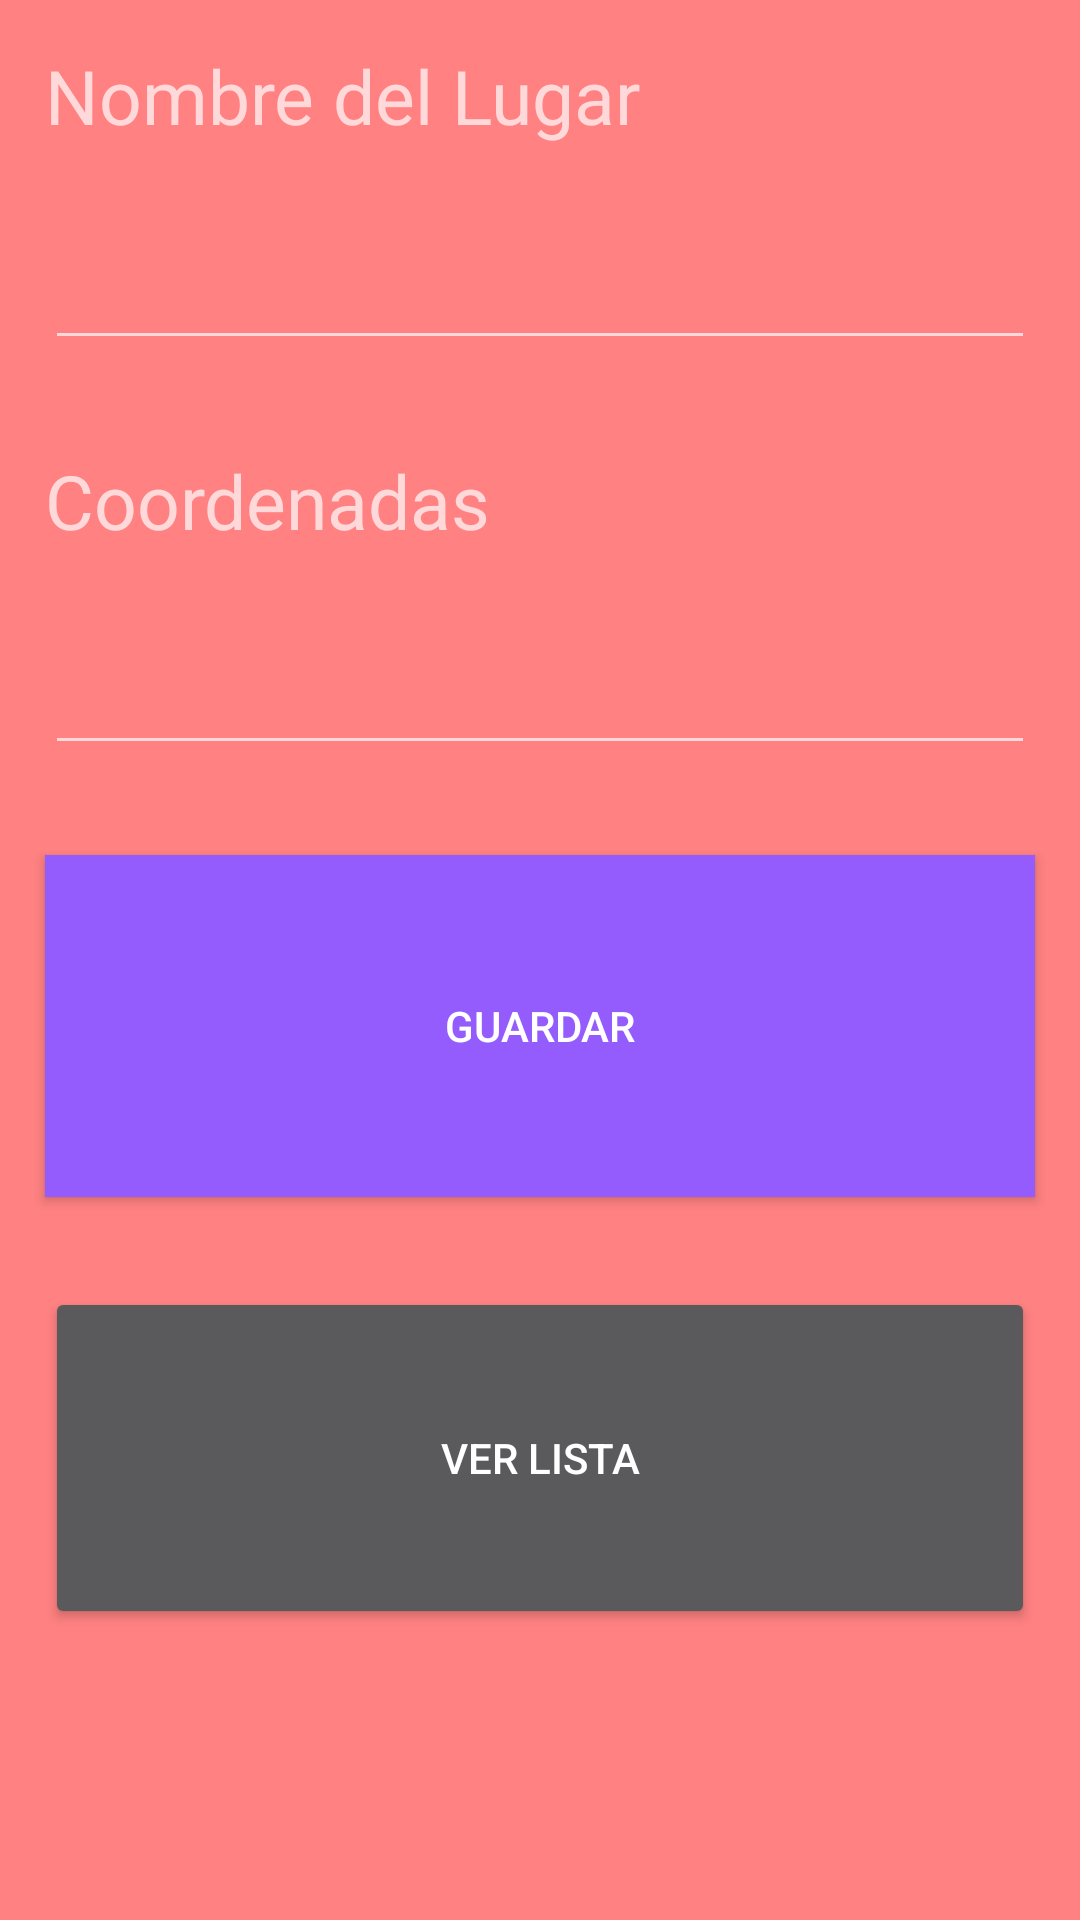

Write the Android layout XML for this screen, with the resource values it uses.
<!-- AndroidManifest.xml: application theme Theme.Design.NoActionBar -->
<!-- res/layout/activity_agregar_mapa.xml -->
<?xml version="1.0" encoding="utf-8"?>
<RelativeLayout xmlns:android="http://schemas.android.com/apk/res/android"
    xmlns:app="http://schemas.android.com/apk/res-auto"
    xmlns:tools="http://schemas.android.com/tools"
    android:layout_width="match_parent"
    android:layout_height="match_parent"
    tools:context=".AgregarMapa"
    android:background="#FF8181">


    <TextView
        android:id="@+id/txtLugar"
        android:layout_width="wrap_content"
        android:layout_height="wrap_content"
        android:text="Nombre del Lugar"
        android:textSize="25dp"
        android:layout_margin="15dp"/>

    <EditText
        android:id="@+id/tbxLugar"
        android:layout_width="match_parent"
        android:layout_height="wrap_content"
        android:ems="10"
        android:inputType="textPersonName"
        android:layout_below="@+id/txtLugar"
        android:layout_margin="15dp"/>

    <TextView
        android:id="@+id/txtDato"
        android:layout_width="wrap_content"
        android:layout_height="wrap_content"
        android:layout_below="@+id/tbxLugar"
        android:layout_margin="15dp"
        android:layout_marginStart="15dp"
        android:layout_marginTop="15dp"
        android:layout_marginEnd="15dp"
        android:layout_marginBottom="15dp"
        android:text="Coordenadas"
        android:textSize="25dp" />

    <EditText
        android:id="@+id/tbxDato"
        android:layout_width="match_parent"
        android:layout_height="wrap_content"
        android:ems="10"
        android:inputType="textPersonName"
        android:layout_below="@+id/txtDato"
        android:layout_margin="15dp"/>

    <Button
        android:id="@+id/btnGuardar"
        android:layout_width="380dp"
        android:layout_height="114dp"
        android:layout_below="@+id/tbxDato"
        android:layout_marginStart="15dp"
        android:layout_marginTop="15dp"
        android:layout_marginEnd="15dp"
        android:layout_marginBottom="15dp"
        android:text="Guardar"
        android:background="#945CFC"/>

    <Button
        android:id="@+id/btnVerLista"
        android:layout_width="380dp"
        android:layout_height="114dp"
        android:layout_below="@+id/btnGuardar"
        android:layout_marginStart="15dp"
        android:layout_marginTop="15dp"
        android:layout_marginEnd="15dp"
        android:layout_marginBottom="15dp"
        android:text="Ver lista" />


</RelativeLayout>
<!-- resources referenced by this layout -->
<resources>

</resources>
